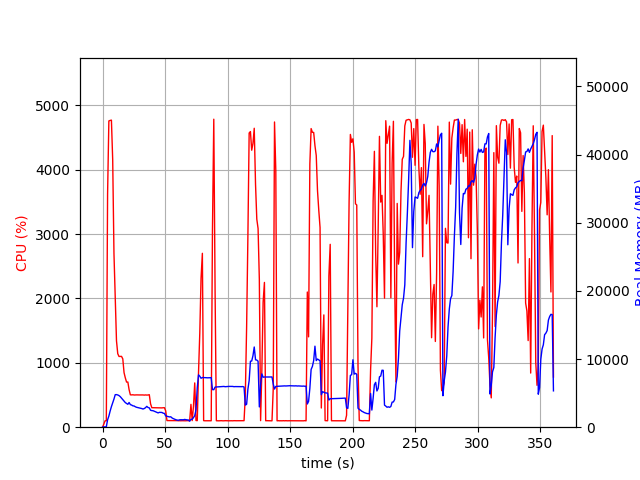

The file beside this chart, header and first rows:
elapsed_time, nproc, cpu, mem_real, mem_virtual
3.4332275390625e-05, 1, 0.0, 8.68, 3191
1.007, 1, 46.7, 47.2, 619.5
2.014, 1, 99.2, 47.2, 619.5
3.021, 1, 100.3, 47.2, 619.5
4.028, 1, 3619, 1078, 5126
5.051, 1, 4758, 1627, 5684
6.075, 1, 4766, 2371, 6525
7.099, 1, 4770, 3019, 7230
8.122, 1, 4155, 3581, 8041
9.134, 1, 2699, 4128, 8638
10.15, 1, 1991, 4768, 9456
11.15, 1, 1342, 4782, 9796
12.16, 1, 1142, 4729, 9844
13.17, 1, 1099, 4637, 9988
14.18, 1, 1100, 4482, 9988
15.19, 1, 1100, 4268, 9988
16.2, 1, 1061, 4056, 9988
17.21, 1, 847.4, 3851, 9988
18.21, 1, 766.1, 3610, 9988
19.22, 1, 700.9, 3487, 9988
20.23, 1, 702.3, 3358, 9988
21.24, 1, 583.6, 3622, 10276
22.25, 1, 503.1, 3311, 10388
23.26, 1, 501.7, 3248, 10388
24.27, 1, 503.8, 3134, 10388
25.28, 1, 500.1, 3108, 10388
26.29, 1, 501.2, 2990, 10388
27.3, 1, 501.9, 2919, 10388
28.31, 1, 500.9, 2872, 10388
29.32, 1, 501.0, 2811, 10388
30.33, 1, 501.4, 2769, 10388
31.34, 1, 500.9, 2739, 10388
32.35, 1, 501.1, 2666, 10388
33.36, 1, 498.8, 2739, 10388
34.37, 1, 501.2, 2860, 10388
35.38, 1, 499.4, 3057, 10388
36.39, 1, 500.0, 2892, 10388
37.4, 1, 505.2, 2834, 10388
38.41, 1, 364.4, 2486, 10388
39.42, 1, 303.2, 2434, 10388
40.43, 1, 302.9, 2418, 10388
41.44, 1, 304.0, 2334, 10388
42.45, 1, 303.8, 2244, 10388
43.46, 1, 303.2, 2161, 10388
44.47, 1, 302.7, 2096, 10388
45.48, 1, 302.0, 2180, 10388
46.49, 1, 299.9, 2171, 10388
47.5, 1, 299.8, 2161, 10388
48.51, 1, 302.3, 2058, 10388
49.52, 1, 302.8, 2021, 10388
50.53, 1, 252.6, 1656, 10388
51.54, 1, 102.9, 1610, 10388
52.55, 1, 103.0, 1560, 10388
53.56, 1, 103.0, 1506, 10388
54.57, 1, 103.1, 1529, 10388
55.58, 1, 103.9, 1361, 10388
56.59, 1, 103.0, 1259, 10388
57.6, 1, 102.1, 1180, 10388
58.61, 1, 102.0, 1102, 10388
59.62, 1, 102.0, 1047, 10388
... 297 more rows
